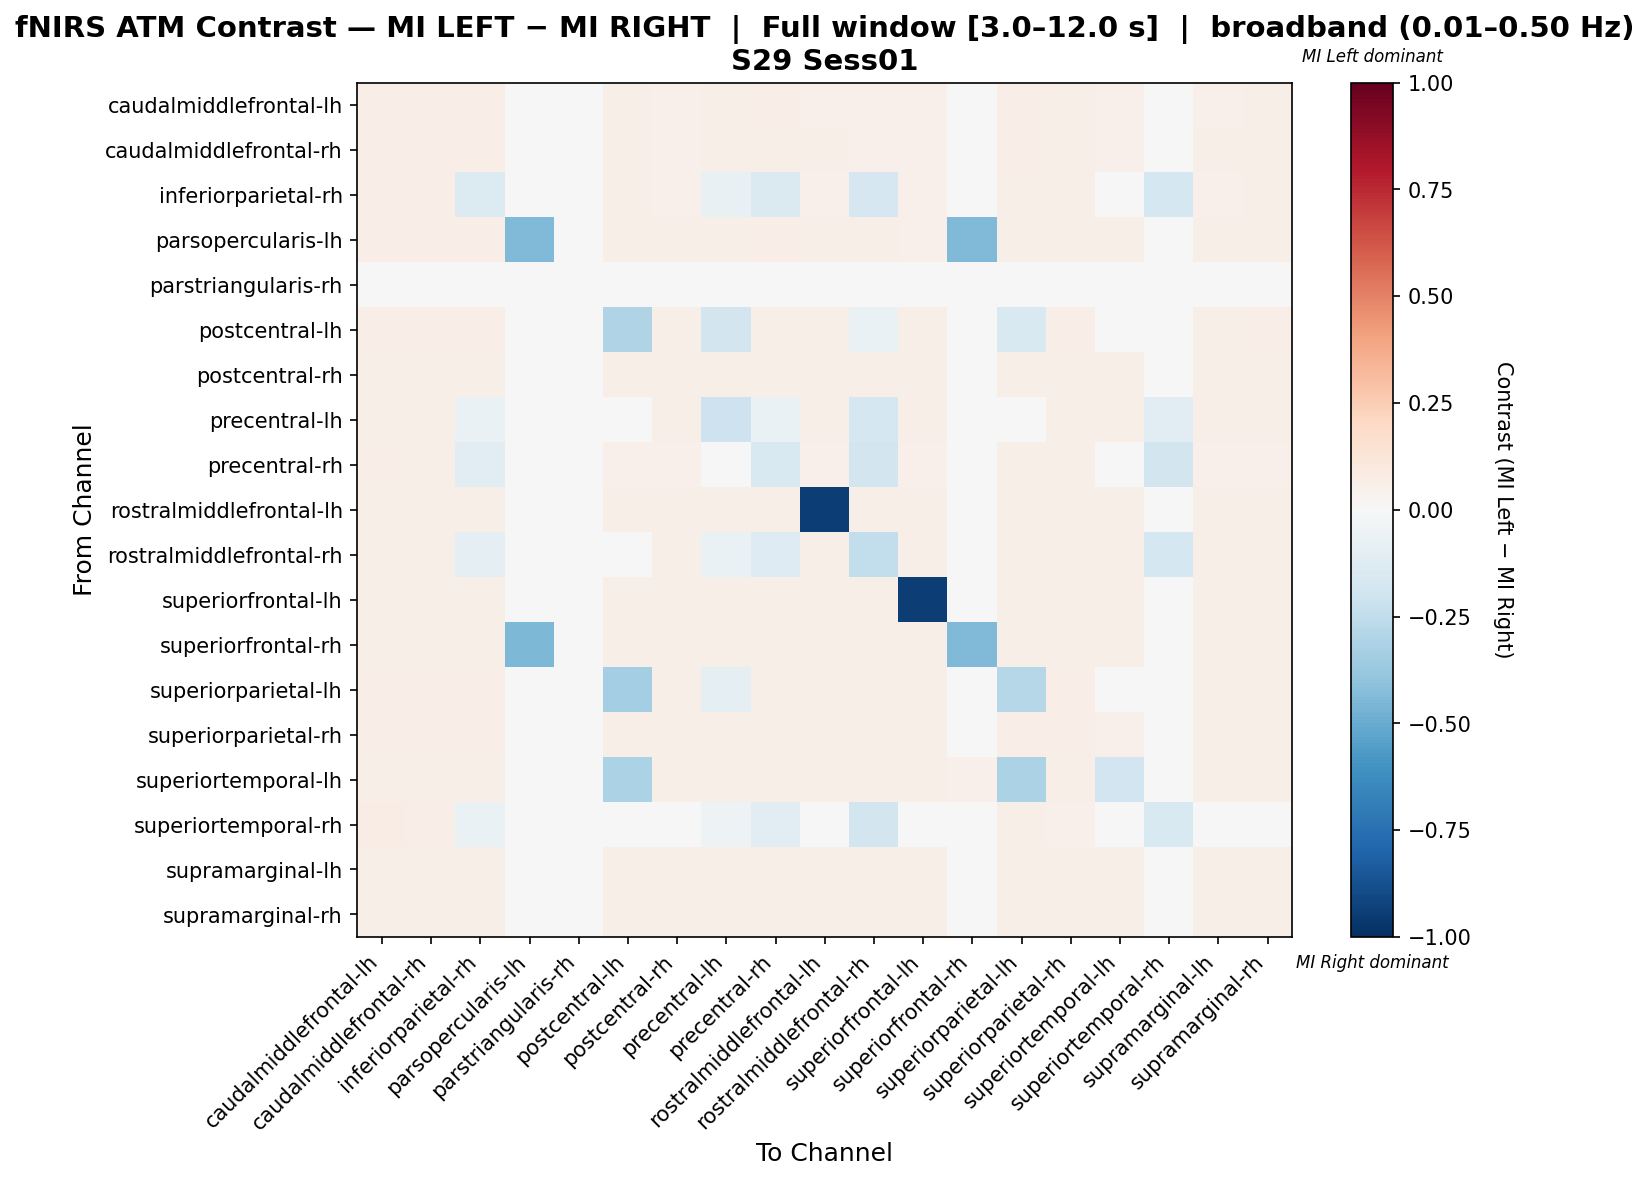

Values plotted in this chart, from the file beside it:
, caudalmiddlefrontal-lh, caudalmiddlefrontal-rh, inferiorparietal-rh, parsopercularis-lh, parstriangularis-rh, postcentral-lh, postcentral-rh, precentral-lh, precentral-rh, rostralmiddlefrontal-lh, rostralmiddlefrontal-rh, superiorfrontal-lh, superiorfrontal-rh, superiorparietal-lh, superiorparietal-rh, superiortemporal-lh, superiortemporal-rh, supramarginal-lh, supramarginal-rh
caudalmiddlefrontal-lh, 0.06891, 0.06565, 0.06891, 0.03798, 0.0, 0.05969, 0.05372, 0.05534, 0.06457, 0.05426, 0.05317, 0.05372, 0.04341, 0.06294, 0.06131, 0.05155, 0.03147, 0.05426, 0.05914
caudalmiddlefrontal-rh, 0.06626, 0.06626, 0.06626, 0.03755, 0.0, 0.06074, 0.05467, 0.05632, 0.06184, 0.05522, 0.05411, 0.05467, 0.04362, 0.06405, 0.0624, 0.05246, 0.02816, 0.05522, 0.06019
inferiorparietal-rh, 0.06636, 0.06273, -0.1389, 0.03629, 0.0, 0.05702, 0.05132, -0.07212, -0.1431, 0.05184, -0.1679, 0.05132, 0.04355, 0.06013, 0.05858, 0.04925, -0.1747, 0.05184, 0.05651
parsopercularis-lh, 0.06312, 0.06312, 0.06312, -0.4387, 0.0, 0.05681, 0.05681, 0.05681, 0.06312, 0.05681, 0.05681, 0.0532, -0.4432, 0.05861, 0.05681, 0.05681, 0.006312, 0.05681, 0.05681
parstriangularis-rh, 0.0, 0.0, 0.0, 0.0, 0.0, 0.0, 0.0, 0.0, 0.0, 0.0, 0.0, 0.0, 0.0, 0.0, 0.0, 0.0, 0.0, 0.0, 0.0
postcentral-lh, 0.06264, 0.06264, 0.06264, 0.03621, 0.0, -0.301, 0.0569, -0.1838, 0.05862, 0.05747, -0.06489, 0.0569, 0.0454, -0.1495, 0.06264, -0.006008, 0.02299, 0.05747, 0.06264
postcentral-rh, 0.05998, 0.05998, 0.05998, 0.03856, 0.0, 0.05998, 0.05998, 0.05998, 0.05998, 0.05998, 0.05998, 0.05753, 0.04835, 0.05998, 0.05998, 0.05814, 0.01775, 0.05998, 0.05998
precentral-lh, 0.06041, 0.06041, -0.06459, 0.03768, 0.0, -0.04674, 0.05921, -0.2075, -0.06459, 0.05981, -0.1735, 0.05801, 0.04725, 0.04255, 0.06041, 0.05682, -0.1059, 0.05981, 0.06041
precentral-rh, 0.06276, 0.0591, -0.1106, 0.03661, 0.0, 0.05335, 0.05178, -0.04718, -0.1486, 0.0523, -0.1862, 0.05073, 0.04393, 0.05649, 0.05492, 0.04969, -0.1842, 0.0523, 0.05282
rostralmiddlefrontal-lh, 0.06007, 0.06007, 0.06007, 0.03823, 0.0, 0.06007, 0.06007, 0.06007, 0.06007, -0.9399, 0.05947, 0.05765, 0.04794, 0.06007, 0.06007, 0.05765, 0.0182, 0.06007, 0.06007
rostralmiddlefrontal-rh, 0.05991, 0.05991, -0.09966, 0.03891, 0.0, 0.03864, 0.05991, -0.06775, -0.1316, 0.05991, -0.2486, 0.05744, 0.0488, 0.05991, 0.05991, 0.05868, -0.1742, 0.05991, 0.05991
superiorfrontal-lh, 0.06057, 0.06057, 0.06057, 0.03646, 0.0, 0.06057, 0.05871, 0.06057, 0.06057, 0.05933, 0.0581, -0.94, 0.04635, 0.06057, 0.06057, 0.05624, 0.0204, 0.05933, 0.06057
superiorfrontal-rh, 0.06054, 0.0583, 0.06203, -0.4529, 0.0, 0.0583, 0.0583, 0.0583, 0.06203, 0.0583, 0.0583, 0.05531, -0.4387, 0.0583, 0.0583, 0.0583, 0.01046, 0.0583, 0.0583
superiorparietal-lh, 0.06461, 0.06461, 0.06461, 0.03539, 0.0, -0.3382, 0.05562, -0.0927, 0.06011, 0.05618, 0.05506, 0.05562, 0.04438, -0.2854, 0.06348, -0.04663, 0.02584, 0.05618, 0.06124
superiorparietal-rh, 0.0636, 0.0636, 0.0636, 0.03578, 0.0, 0.06246, 0.05622, 0.05792, 0.05906, 0.05679, 0.05565, 0.05622, 0.04486, 0.0636, 0.0636, 0.05395, 0.02442, 0.05679, 0.0619
superiortemporal-lh, 0.05976, 0.05976, 0.05976, 0.04005, 0.0, -0.3152, 0.05976, 0.05976, 0.05976, 0.05976, 0.05976, 0.05722, 0.05022, -0.3152, 0.05976, -0.1902, 0.01589, 0.05976, 0.05976
superiortemporal-rh, 0.07084, 0.06257, -0.06774, 0.009445, 0.0, 0.04959, 0.0366, -0.05077, -0.1045, 0.03778, -0.1805, 0.04132, 0.01889, 0.05667, 0.05313, 0.03188, -0.1514, 0.03778, 0.04841
supramarginal-lh, 0.06007, 0.06007, 0.06007, 0.03823, 0.0, 0.06007, 0.06007, 0.06007, 0.06007, 0.06007, 0.05947, 0.05765, 0.04794, 0.06007, 0.06007, 0.05765, 0.0182, 0.06007, 0.06007
supramarginal-rh, 0.06236, 0.06236, 0.06236, 0.03637, 0.0, 0.06236, 0.05716, 0.05889, 0.05889, 0.05774, 0.05658, 0.05716, 0.04561, 0.06236, 0.06236, 0.05485, 0.02252, 0.05774, 0.06236
